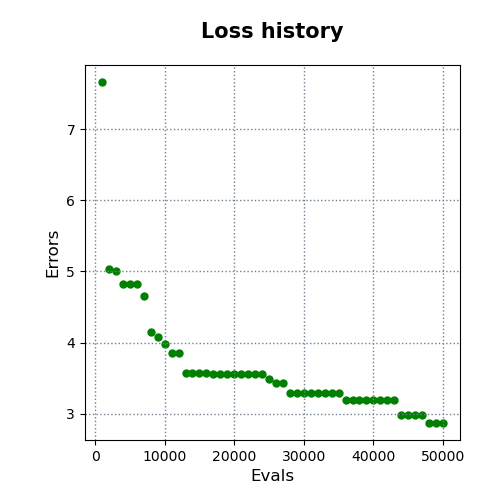

The file beside this chart, header and first rows:
evals, errors
1000, 7.659
2000, 5.034
3000, 5.003
4000, 4.819
5000, 4.819
6000, 4.819
7000, 4.656
8000, 4.145
9000, 4.075
10000, 3.978
11000, 3.85
12000, 3.85
13000, 3.58
14000, 3.58
15000, 3.58
16000, 3.58
17000, 3.56
18000, 3.56
19000, 3.56
20000, 3.56
21000, 3.56
22000, 3.56
23000, 3.56
24000, 3.56
25000, 3.486
26000, 3.437
27000, 3.437
28000, 3.298
29000, 3.298
30000, 3.298
31000, 3.298
32000, 3.298
33000, 3.298
34000, 3.298
35000, 3.298
36000, 3.198
37000, 3.198
38000, 3.198
39000, 3.198
40000, 3.198
41000, 3.198
42000, 3.198
43000, 3.198
44000, 2.988
45000, 2.988
46000, 2.988
47000, 2.988
48000, 2.874
49000, 2.874
50000, 2.874
